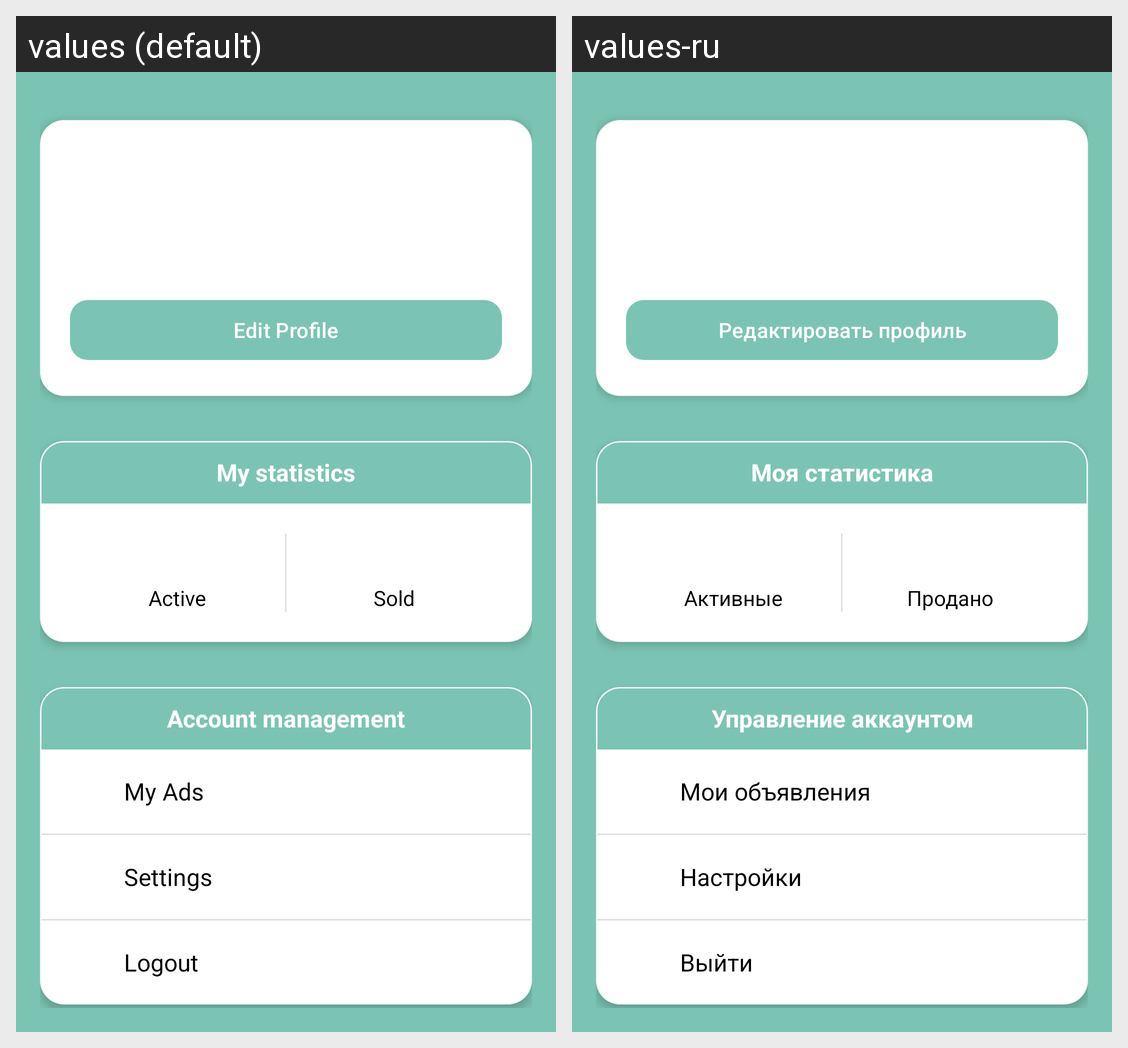

The same Android screen rendered under two of its app's locales, left to right. List the strings drawn on it with the default value and each locale's translation.
Android screen res/layout/fragment_profile.xml rendered under 2 locales, left to right: values (default), values-ru. Device: Nexus 5 (rendered at 1080×1920; each locale shown at half size, 540×960, under a caption strip naming it); theme Theme.BuyBoard.
Strings drawn on this screen, with the default value and each locale's value (text and hints the layout hard-codes, and strings that could not be matched under every locale, appear in the picture but are not listed):

edit_profile
  values: Edit Profile
  values-ru: Редактировать профиль

my_statistics
  values: My statistics
  values-ru: Моя статистика

active_ads
  values: Active
  values-ru: Активные

sold_ads
  values: Sold
  values-ru: Продано

account_management
  values: Account management
  values-ru: Управление аккаунтом

my_ads
  values: My Ads
  values-ru: Мои объявления

settings
  values: Settings
  values-ru: Настройки

logout
  values: Logout
  values-ru: Выйти
